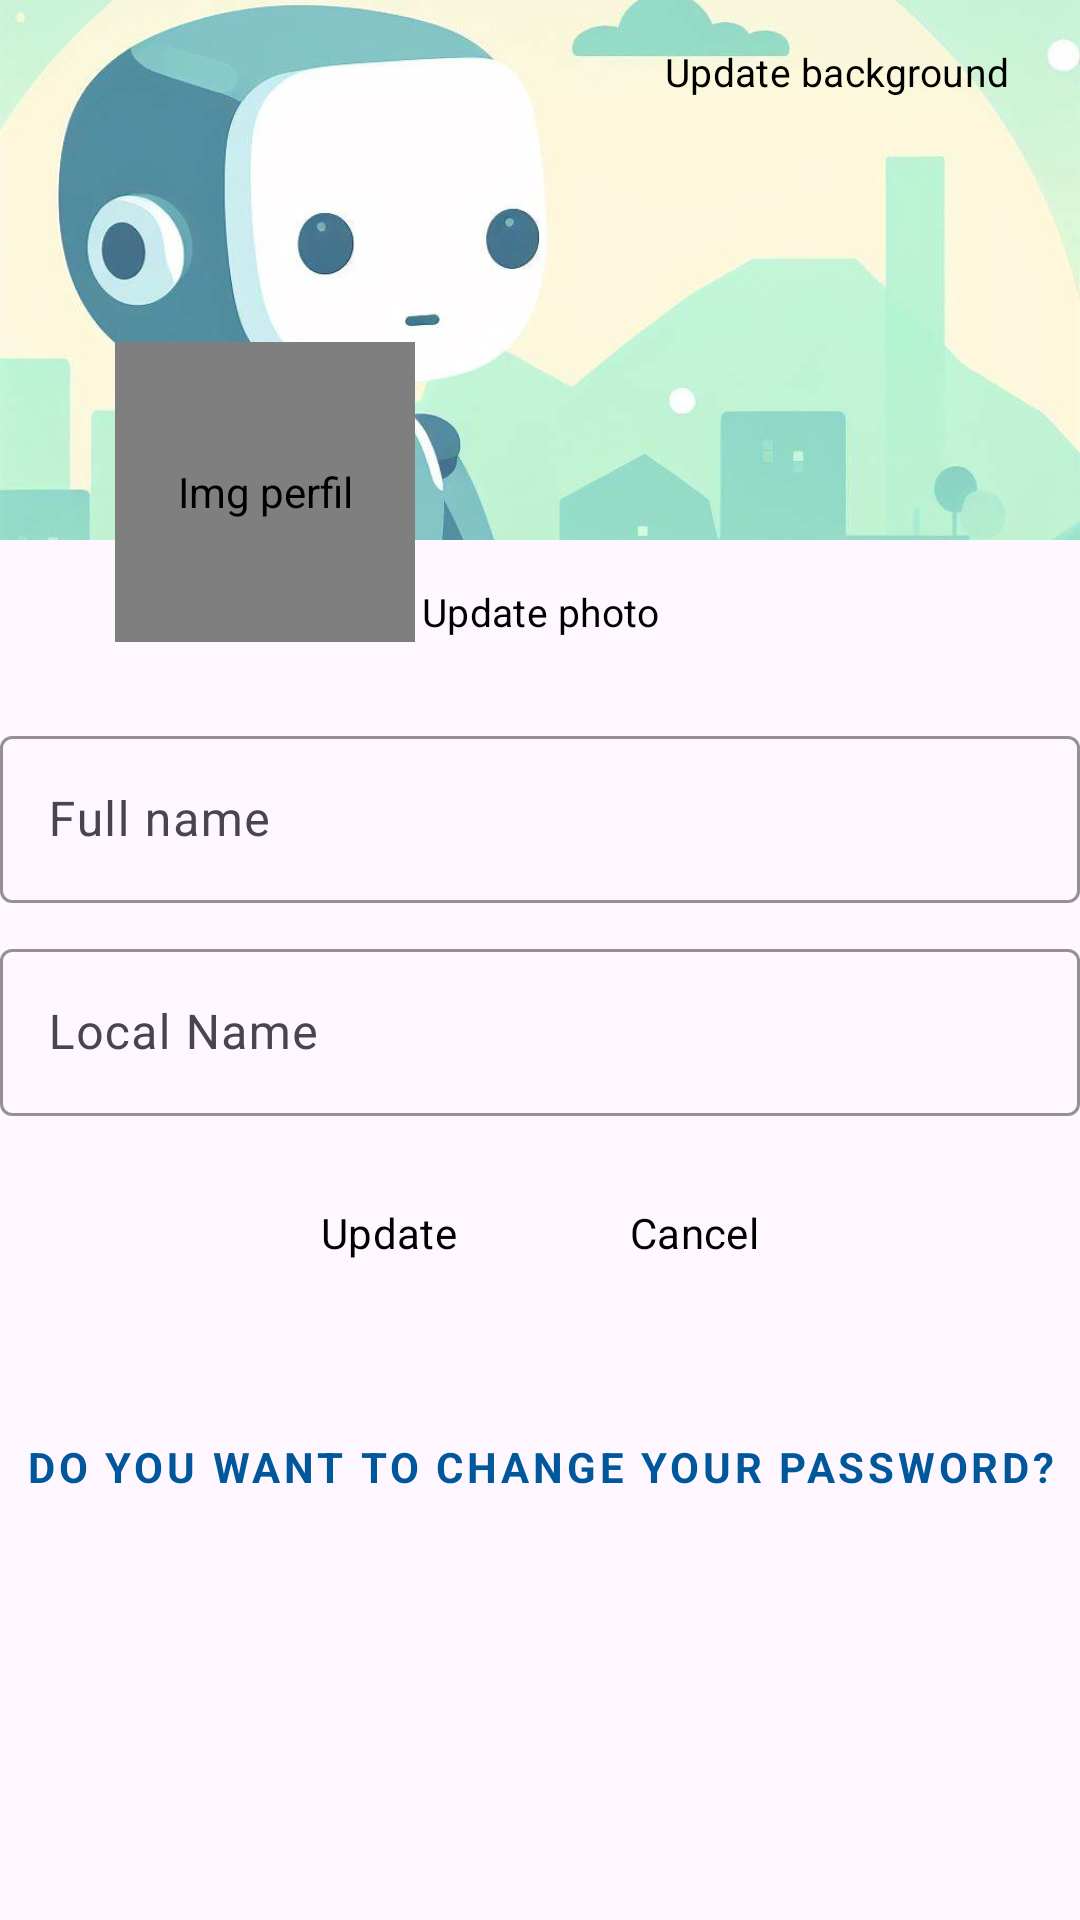

Here is an Android app screen rendered from its layout file. Give the layout XML and the strings, colors and styles it references.
<!-- AndroidManifest.xml: application theme Theme.CuponFinder2 -->
<!-- res/layout/activity_editar_usuario.xml -->
<?xml version="1.0" encoding="utf-8"?>
<LinearLayout xmlns:android="http://schemas.android.com/apk/res/android"
    xmlns:app="http://schemas.android.com/apk/res-auto"
    xmlns:tools="http://schemas.android.com/tools"
    android:layout_width="match_parent"
    android:layout_height="match_parent"
    android:layout_margin="30dp"
    android:orientation="vertical"
    tools:context=".editar_usuario">


    <androidx.constraintlayout.widget.ConstraintLayout
        android:layout_width="match_parent"
        android:layout_height="230dp"
        android:layout_marginBottom="10dp">

        <ImageView
            android:id="@+id/imgFondo"
            android:layout_width="match_parent"
            android:layout_height="180dp"
            android:contentDescription="@string/img_fondo"
            app:srcCompat="@drawable/fondo_pordefecto"
            android:scaleType="centerCrop"
            tools:ignore="MissingConstraints,ImageContrastCheck" />


        <de.hdodenhof.circleimageview.CircleImageView
            android:id="@+id/imgUsuario"
            android:layout_width="100dp"
            android:layout_height="100dp"
            android:contentDescription="@string/img_perfil"
            android:scaleType="centerCrop"
            android:src="@drawable/perfil_estatico"
            app:layout_constraintBottom_toBottomOf="parent"
            app:layout_constraintEnd_toEndOf="parent"
            app:layout_constraintHorizontal_bias="0.147"
            app:layout_constraintStart_toStartOf="parent"
            app:layout_constraintTop_toTopOf="parent"
            app:layout_constraintVertical_bias="0.876"
            tools:ignore="ImageContrastCheck" />

        <Button
            android:id="@+id/agregarFoto"
            style="?attr/materialButtonOutlinedStyle"
            android:layout_width="wrap_content"
            android:layout_height="48dp"
            android:backgroundTint="#FFFFFF"
            android:onClick="ActualizarFoto"
            android:padding="10dp"
            android:text="@string/update_photo"
            android:textColor="@color/black"
            android:textSize="13sp"
            app:icon="@drawable/ic_edit"
            app:iconSize="15dp"
            app:iconTint="#00BCD4"
            app:layout_constraintBottom_toBottomOf="parent"
            app:layout_constraintEnd_toEndOf="parent"
            app:layout_constraintStart_toStartOf="parent"
            app:layout_constraintTop_toTopOf="@+id/imgFondo"
            app:layout_constraintVertical_bias="0.989"
            app:strokeColor="#03A9F4"
            tools:ignore="MissingConstraints,TextSizeCheck" />

        <Button
            android:id="@+id/agregarFondo"
            style="?attr/materialButtonOutlinedStyle"
            android:layout_width="wrap_content"
            android:layout_height="48dp"
            android:onClick="ActualizarFondo"
            android:text="@string/update_background"
            android:textColor="@color/black"
            android:textSize="13sp"
            app:icon="@drawable/ic_edit"
            app:iconSize="15dp"
            app:iconTint="#00BCD4"
            android:backgroundTint="#FFFFFF"
            app:layout_constraintBottom_toBottomOf="parent"
            app:layout_constraintEnd_toEndOf="parent"
            app:layout_constraintTop_toTopOf="parent"
            app:layout_constraintVertical_bias="0.0"
            app:strokeColor="#03A9F4"
            tools:ignore="MissingConstraints,TextSizeCheck" />

    </androidx.constraintlayout.widget.ConstraintLayout>

    <com.google.android.material.textfield.TextInputLayout
        android:id="@+id/textInputLayout"
        android:layout_width="match_parent"
        android:layout_height="wrap_content"
        android:layout_marginBottom="5dp"
        android:gravity="center_horizontal"
        app:boxStrokeColor="#39A4C6"
        app:boxStrokeErrorColor="@color/design_default_color_error"
        app:startIconDrawable="@drawable/ic_perfil">

        <com.google.android.material.textfield.TextInputEditText
            android:id="@+id/txtName"
            android:layout_width="match_parent"
            android:layout_height="wrap_content"
            android:hint="@string/txtNombre_completo"
            android:inputType="text"
            android:textColorHint="#8D6E63"
            tools:ignore="TextContrastCheck,VisualLintTextFieldSize" />
    </com.google.android.material.textfield.TextInputLayout>

    <com.google.android.material.textfield.TextInputLayout
        android:id="@+id/textInputLayout2"
        android:layout_width="match_parent"
        android:layout_height="wrap_content"
        android:layout_marginTop="5dp"
        android:gravity="center_horizontal"
        app:boxStrokeColor="#39A4C6"
        app:boxStrokeErrorColor="@color/design_default_color_error"
        app:startIconDrawable="@drawable/ic_perfil">

        <com.google.android.material.textfield.TextInputEditText
            android:id="@+id/txtLocal"
            android:layout_width="match_parent"
            android:layout_height="wrap_content"
            android:hint="@string/txtLocalName"
            android:inputType="text"
            android:textColorHint="#8D6E63"
            tools:ignore="TextContrastCheck,VisualLintTextFieldSize" />
    </com.google.android.material.textfield.TextInputLayout>


    <LinearLayout
        android:layout_width="match_parent"
        android:layout_height="wrap_content"
        android:layout_marginTop="15dp"
        android:gravity="center"
        android:orientation="horizontal">

        <Button
            android:id="@+id/button"
            style="?attr/materialButtonOutlinedStyle"
            android:layout_width="wrap_content"
            android:layout_height="wrap_content"
            android:onClick="UpdateData"
            android:layout_marginEnd="5dp"
            android:text="@string/update"
            android:textColor="@color/black"
            app:icon="@drawable/ic_confirm"
            app:iconSize="22dp"
            app:iconTint="#4CAF50"
            app:strokeColor="#4CAF50" />

        <Button
            style="?attr/materialButtonOutlinedStyle"
            android:layout_width="wrap_content"
            android:layout_height="wrap_content"
            android:layout_marginStart="5dp"
            android:onClick="Cancelar"
            android:text="@string/cancelEditUser"
            android:textColor="@color/black"
            app:icon="@drawable/ic_cancel"
            app:iconSize="22dp"
            app:iconTint="#FFF44336"
            app:strokeColor="#BC3B32"
            tools:ignore="ButtonOrder" />
    </LinearLayout>
    <Button
        style="@style/Widget.MaterialComponents.Button.TextButton"
        android:layout_width="match_parent"
        android:layout_height="wrap_content"
        android:layout_gravity="center_horizontal"
        android:text="@string/do_you_want_to_change_your_password"
        android:textAlignment="center"
        android:textStyle="bold"
        tools:ignore="VisualLintButtonSize"
        android:layout_marginTop="30dp"
        android:textColor="@color/light_blue_900"
        android:onClick="CambiarContra"/>
</LinearLayout>
<!-- resources referenced by this layout -->
<resources>
  <color name="black">#000000</color>
  <color name="light_blue_900">#FF01579B</color>
  <!-- drawable fondo_pordefecto: jpg bitmap (drawable, 42142 bytes) -->
  <!-- drawable perfil_estatico: jpg bitmap (drawable, 47135 bytes) -->
  <string name="cancelEditUser">Cancel</string>
  <string name="do_you_want_to_change_your_password">do you want to change your password?</string>
  <string name="img_fondo" translatable="false">Img Fondo</string>
  <string name="img_perfil" translatable="false">Img perfil</string>
  <string name="txtLocalName">Local Name</string>
  <string name="txtNombre_completo">Full name</string>
  <string name="update">Update</string>
  <string name="update_background">Update background</string>
  <string name="update_photo">Update photo</string>
  <style name="Theme.CuponFinder2" parent="Base.Theme.CuponFinder2" />
  <style name="Base.Theme.CuponFinder2" parent="Theme.Material3.DayNight.NoActionBar">
          
          
          <item name="android:windowIsTranslucent">true</item>
          <item name="android:textColor">@color/black</item>
          <item name="fontFamily">@font/base</item>
      </style>
</resources>
